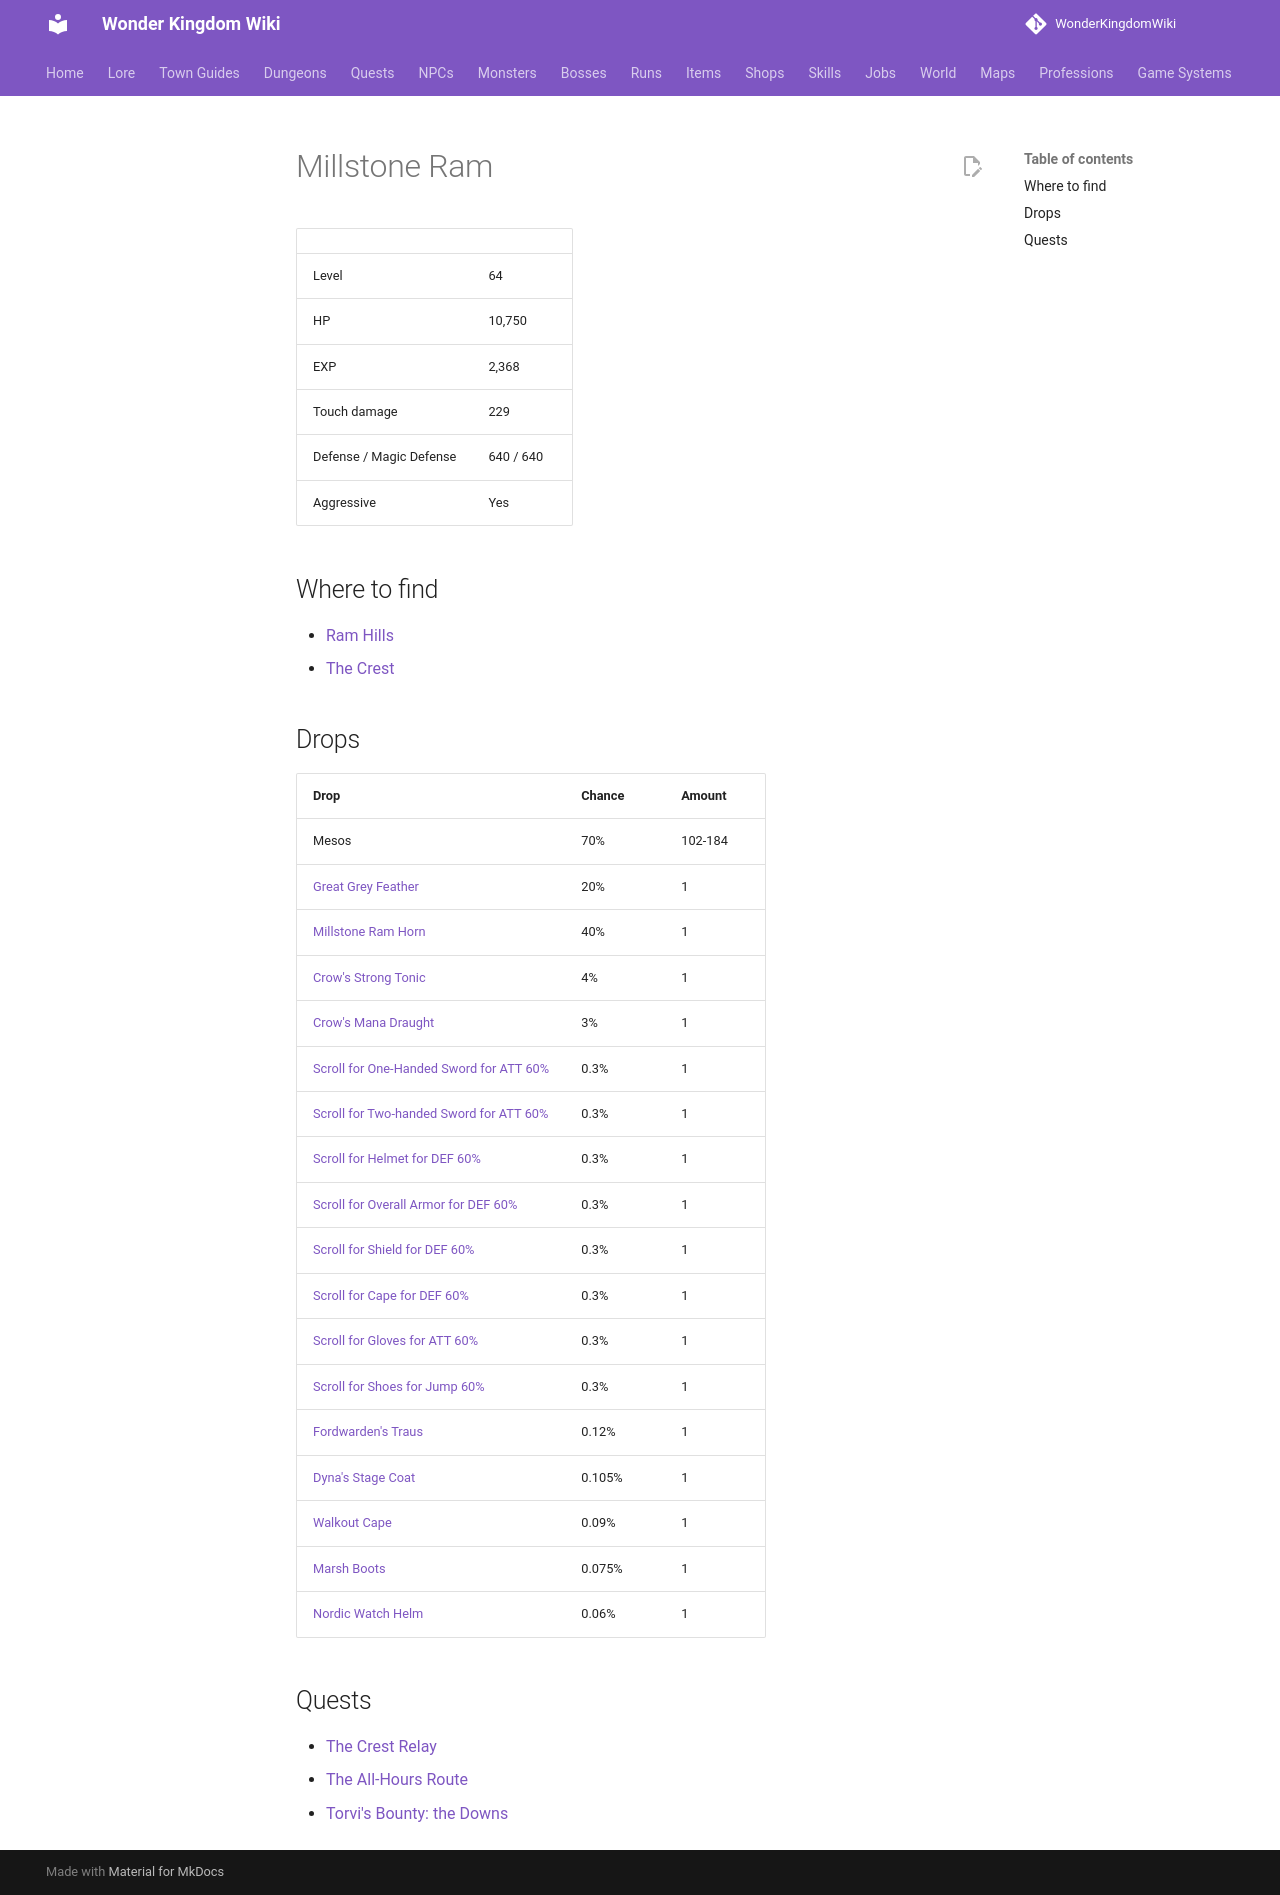

repository: alonohana627/WonderKingdomWiki · page: monsters/millstone_ram/index.html · generator: mkdocs

<!-- Generated by tools/generate.py from GameLib. Do not edit: changes are overwritten. -->

# Millstone Ram

|  |  |
|---|---|
| Level | 64 |
| HP | 10,750 |
| EXP | 2,368 |
| Touch damage | 229 |
| Defense / Magic Defense | 640 / 640 |
| Aggressive | Yes |

## Where to find

- [Ram Hills](../maps/ram_hills.md)
- [The Crest](../maps/the_crest.md)

## Drops

| Drop | Chance | Amount |
|---|---|---|
| Mesos | 70% | 102-184 |
| [Great Grey Feather](../items/stormcrest_feather.md) | 20% | 1 |
| [Millstone Ram Horn](../items/ram_horn.md) | 40% | 1 |
| [Crow's Strong Tonic](../items/crows_strong_tonic.md) | 4% | 1 |
| [Crow's Mana Draught](../items/crows_mana_draught.md) | 3% | 1 |
| [Scroll for One-Handed Sword for ATT 60%](../items/scroll_one_handed_sword_att.md) | 0.3% | 1 |
| [Scroll for Two-handed Sword for ATT 60%](../items/scroll_two_handed_sword_att.md) | 0.3% | 1 |
| [Scroll for Helmet for DEF 60%](../items/scroll_helmet_def.md) | 0.3% | 1 |
| [Scroll for Overall Armor for DEF 60%](../items/scroll_overall_def.md) | 0.3% | 1 |
| [Scroll for Shield for DEF 60%](../items/scroll_shield_def.md) | 0.3% | 1 |
| [Scroll for Cape for DEF 60%](../items/scroll_cape_def.md) | 0.3% | 1 |
| [Scroll for Gloves for ATT 60%](../items/scroll_gloves_att.md) | 0.3% | 1 |
| [Scroll for Shoes for Jump 60%](../items/scroll_shoes_jump.md) | 0.3% | 1 |
| [Fordwarden's Traus](../items/fordwardens_traus.md) | 0.12% | 1 |
| [Dyna's Stage Coat](../items/dynas_stage_coat.md) | 0.105% | 1 |
| [Walkout Cape](../items/walkout_cape.md) | 0.09% | 1 |
| [Marsh Boots](../items/marsh_boots.md) | 0.075% | 1 |
| [Nordic Watch Helm](../items/nordic_watch_helm.md) | 0.06% | 1 |

## Quests

- [The Crest Relay](../quests/kite_the_crest_relay.md)
- [The All-Hours Route](../quests/perch_the_all_hours_route.md)
- [Torvi's Bounty: the Downs](../quests/torvi_downs_bounty.md)
